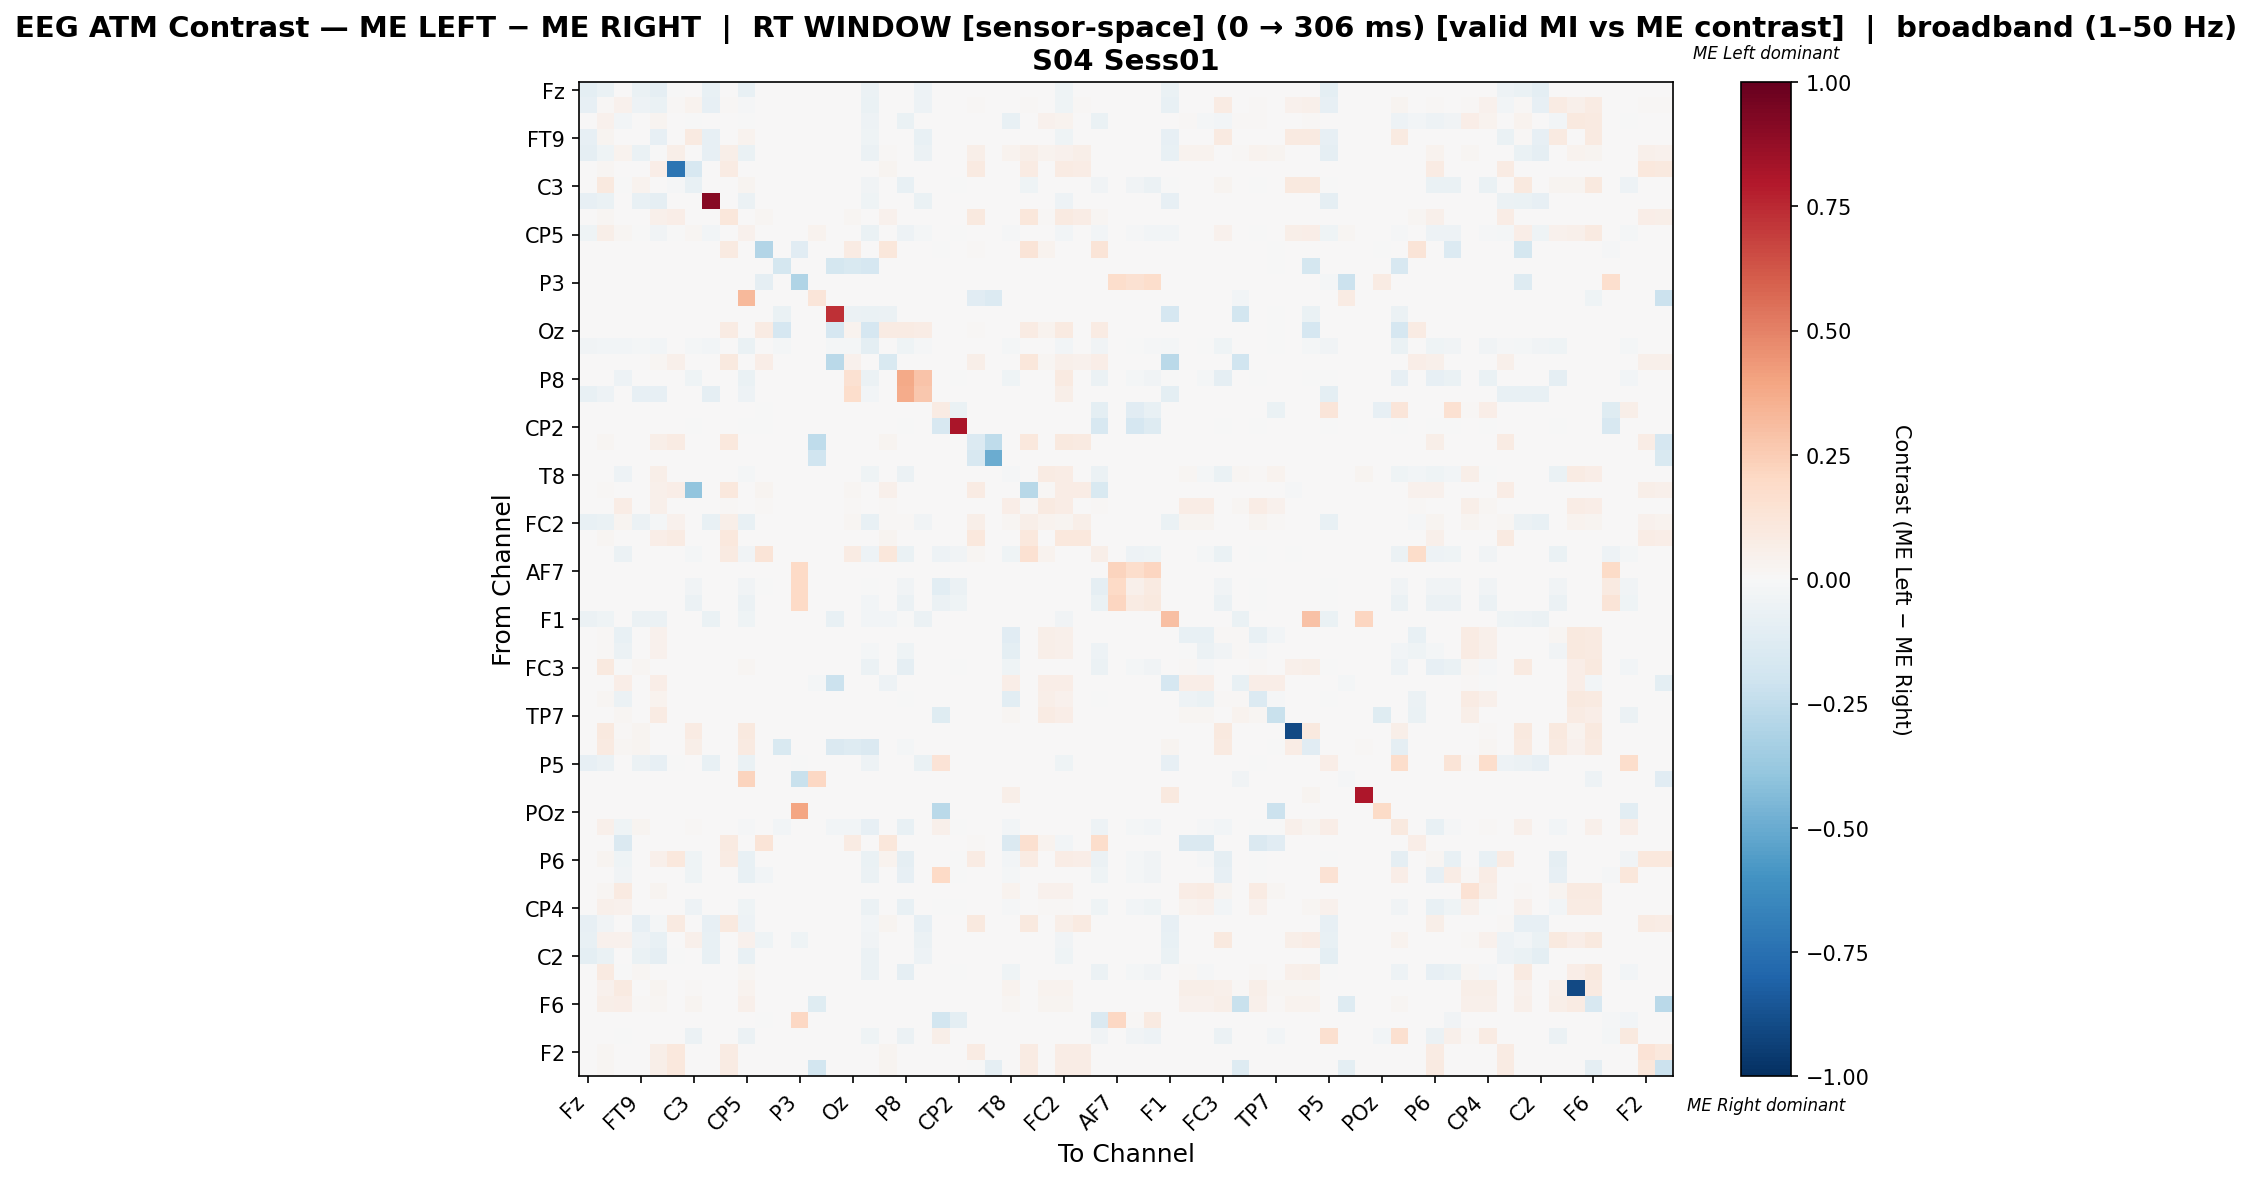

Values plotted in this chart, from the file beside it:
, Fz, F3, F7, FT9, FC5, FC1, C3, T7, TP9, CP5, CP1, Pz, P3, P7, O1, Oz, O2, P4, P8, TP10, CP6, CP2, Cz
Fz, -0.09597, -0.06357, 0.0, -0.06357, -0.0868, -0.0006112, 0.0, -0.07518, 0.0, -0.07763, 0.0, 0.0, 0.0, 0.0, 0.0, 0.0, -0.06051, 0.0, 0.0, -0.05379, 0.0, 0.0, 0.0
F3, -0.08435, 0.01197, 0.04073, -0.04875, -0.06937, 0.01498, 0.03652, -0.07867, 0.01498, -0.01181, 0.0, 0.0, 0.0, 0.0, 0.0, 0.0, -0.06326, 0.0009363, 0.0, -0.05028, 0.0, 0.0, 0.01498
F7, 0.0, 0.03916, -0.02641, 0.0, 0.02728, 0.0, -0.001665, 0.0, 0.0, -0.00447, 0.0, 0.0, 0.0, 0.0, 0.0, 0.0, -0.04994, 0.0, -0.06493, 0.0, 0.0, 0.0, 0.0
FT9, -0.07916, 0.03116, 0.0, 0.006518, -0.08514, 0.0, 0.09091, -0.08514, 0.0, 0.0349, 0.0, 0.0, 0.0, 0.0, 0.0, 0.0, -0.03958, 0.0, 0.0, -0.07244, 0.0, 0.0, 0.0
FC5, -0.08802, -0.04627, 0.03405, -0.06907, -0.00419, 0.05514, 0.0, -0.08068, 0.05514, -0.06907, 0.0, 0.0, 0.0, 0.0, 0.0, 0.0, -0.05562, 0.01243, 0.0, -0.05929, 0.0, 0.0, 0.05514
FC1, 0.0, 0.02001, 0.0, 0.0, 0.06379, -0.7328, -0.1584, 0.0, 0.08505, 0.0, 0.0, 0.0, 0.0, 0.0, 0.0, 0.0, 0.0, 0.02689, 0.0, 0.0, 0.0, 0.0, 0.08943
C3, 0.0, 0.09613, -0.000821, 0.0387, 0.0, -0.01149, -0.07136, 0.0, 0.0, 0.02634, 0.0, 0.0, 0.0, 0.0, 0.0, 0.0, -0.03695, 0.0, -0.07061, 0.0, 0.0, -0.001642, 0.0
T7, -0.08075, -0.06395, 0.0, -0.07364, -0.08656, 0.0, 0.0, 0.9102, 0.0, -0.06072, 0.0, 0.0, 0.0, 0.0, 0.0, 0.0, -0.04651, 0.0, 0.0, -0.06718, 0.0, 0.0, 0.0
TP9, 0.0, 0.01562, 0.0, 0.0, 0.0498, 0.06738, 0.0, 0.0, 0.1138, 0.0, 0.02295, 0.0, 0.0, 0.0, 0.0, 0.02051, 0.0, 0.04395, 0.0, 0.0, 0.0, 0.0, 0.0957
CP5, -0.04248, 0.0567, 0.01836, -0.005687, -0.03742, -0.0003372, 0.01862, -0.03102, 0.0, 0.04585, 0.0, 0.0, 0.0, 0.03602, 0.0, 0.0, -0.06709, 0.0, -0.0472, -0.01922, 0.0, -0.0006743, 0.0
CP1, 0.0, 0.0, 0.001894, 0.0, 0.001894, 0.0, 0.0, 0.0, 0.08712, 0.0, -0.2893, 0.0, -0.1163, 0.0, 0.0, 0.07955, 0.0, 0.1117, 0.0, 0.0, -0.002475, 0.0, 0.01515
Pz, 0.0, 0.0, 0.0, 0.0, 0.0, 0.0, 0.0, 0.0, 0.0, 0.0, 0.0, -0.1726, 0.0, 0.0, -0.1726, -0.1507, -0.1699, 0.0, 0.0, 0.0, 0.0, 0.0, 0.0
P3, 0.0, 0.0, 0.0, 0.0, 0.0, 0.0, 0.0, 0.0, 0.0, 0.0, -0.09, 0.0, -0.2971, 0.0, 0.0, 0.0, 0.0, 0.0, 0.0, 0.0, 0.0, 0.0, 0.0
P7, 0.0, 0.0, 0.0, 0.0, 0.0, 0.0, 0.0, 0.0, 0.0, 0.3239, 0.0, 0.0, 0.0, 0.1229, 0.0, 0.0, 0.0, 0.0, 0.0, 0.0, 0.0, 0.0, -0.1094
O1, 0.0, 0.0, 0.0, 0.0, 0.0, 0.0, 0.0, 0.0, 0.0, 0.0, 0.0, -0.0666, 0.0, 0.0, 0.7325, -0.05908, -0.0666, -0.06122, 0.0, 0.0, 0.0, 0.0, 0.0
Oz, 0.0, 0.0, 0.0, 0.0, 0.0, 0.0, 0.0, 0.0, 0.08301, 0.0, 0.08301, -0.1651, 0.0, 0.0, -0.1651, 0.03145, -0.1651, 0.08301, 0.08494, 0.07722, 0.0, 0.0, 0.01544
O2, -0.03411, -0.02619, -0.03032, -0.01757, -0.03067, 0.0, -0.0162, -0.02412, 0.0, -0.06926, 0.0, -0.02102, 0.0, 0.0, -0.02102, -0.01895, -0.1003, 0.0, -0.04583, -0.01206, 0.0, 0.0, 0.0
P4, 0.0, 0.0, 0.0, 0.0, 0.02323, 0.04757, 0.0, 0.0, 0.09845, 0.0, 0.06637, 0.0, 0.0, 0.0, -0.2698, 0.04646, 0.0, -0.1534, 0.0, 0.0, 0.0, 0.0, 0.05642
P8, 0.0, 0.0, -0.05258, 0.0, 0.0, 0.0, -0.03932, 0.0, 0.0, -0.06447, 0.0, 0.0, 0.0, 0.0, 0.0, 0.1505, -0.06081, 0.0, 0.3821, 0.2867, 0.0, -0.0009145, 0.0
TP10, -0.07335, -0.05216, 0.0, -0.08068, -0.08068, 0.0, 0.0, -0.08639, 0.0, -0.04808, 0.0, 0.0, 0.0, 0.0, 0.0, 0.1751, -0.03015, 0.0, 0.3687, 0.2663, 0.0, 0.0, 0.0
CP6, 0.0, 0.0, 0.0, 0.0, 0.0, 0.0, 0.0, 0.0, 0.0, 0.0, -0.0009833, 0.0, 0.0, 0.0, 0.0, 0.0, 0.0, 0.0, 0.0, 0.0, 0.08084, -0.06391, 0.0
CP2, 0.0, 0.0, 0.0, 0.0, 0.0, 0.0, -0.002532, 0.0, 0.0, -0.002532, -0.002532, 0.0, 0.0, 0.0, 0.0, 0.0, 0.0, 0.0, -0.002532, 0.0, -0.162, 0.8127, 0.0
Cz, 0.0, 0.01755, 0.0, 0.0, 0.05595, 0.07954, 0.0, 0.0, 0.1081, 0.0, 0.004937, 0.0, 0.0, -0.2568, 0.0, 0.004937, 0.0, 0.02852, 0.0, 0.0, 0.0, 0.0, -0.1365
C4, 0.0, 0.0, 0.0, 0.0, 0.0, 0.0, 0.0, 0.0, 0.0, 0.0, 0.0, 0.0, 0.0, -0.2011, 0.0, 0.0, 0.0, 0.0, 0.0, 0.0, 0.0, 0.0, -0.157
T8, 0.0, 0.0, -0.05013, 0.0, 0.06008, 0.0, 0.0, 0.0, 0.0, -0.01966, 0.0, 0.0, 0.0, 0.0, 0.0, 0.0, -0.04136, 0.0, -0.05966, 0.0, 0.0, 0.0, 0.0
FT10, 0.0, 0.01482, 0.0, 0.0, 0.04724, 0.06392, -0.3983, 0.0, 0.1028, 0.0, 0.03103, 0.0, 0.0, 0.0, 0.0, 0.01945, 0.0, 0.04724, 0.0, 0.0, 0.0, 0.0, 0.08569
FC6, 0.0, 0.0, 0.07761, 0.0, 0.05012, 0.0, 0.0, 0.0, 0.01536, 0.0, 0.01536, 0.0, 0.0, 0.0, 0.0, 0.01536, 0.0, 0.01536, 0.0, 0.0, 0.0, 0.0, 0.006467
FC2, -0.07576, -0.06448, 0.02475, -0.05556, -0.01795, 0.04512, 0.0, -0.07475, 0.06239, -0.07576, 0.0, 0.0, 0.0, 0.0, 0.0, 0.01621, -0.07273, 0.01516, 0.009165, -0.03164, 0.0, 0.0, 0.06239
F4, 0.0, 0.02093, 0.0, 0.0, 0.06671, 0.0811, 0.0, 0.0, 0.1027, 0.0, 0.0, 0.0, 0.0, 0.0, 0.0, 0.0, 0.0, 0.02812, 0.0, 0.0, 0.0, 0.0, 0.1027
F8, 0.0, 0.0, -0.05689, 0.0, 0.0, 0.0, -0.02207, 0.0, 0.09002, -0.03825, 0.1306, 0.0, 0.0, 0.0, 0.0, 0.08219, -0.05395, 0.1155, -0.06719, 0.0, -0.04708, -0.03188, 0.01566
AF7, 0.0, 0.0, 0.0, 0.0, 0.0, 0.0, 0.0, 0.0, 0.0, 0.0, 0.0, 0.0, 0.1976, 0.0, 0.0, 0.0, 0.0, 0.0, 0.0, 0.0, 0.0, 0.0, 0.0
AF3, 0.0, 0.0, 0.0, 0.0, 0.0, 0.0, -0.03839, 0.0, 0.0, -0.03839, -0.0009141, 0.0, 0.2003, 0.0, 0.0, 0.0, -0.001828, 0.0, -0.03839, 0.0, -0.1069, -0.06124, 0.0
AFz, 0.0, 0.0, 0.0, 0.0, 0.0, 0.0, -0.05556, 0.0, 0.0, -0.05556, 0.0, 0.0, 0.1994, 0.0, 0.0, 0.0, -0.02426, 0.0, -0.05556, 0.0, -0.05947, -0.04304, 0.0
F1, -0.05626, -0.04365, 0.0, -0.05529, -0.06062, 0.0, 0.0, -0.06402, 0.0, -0.04122, 0.0, 0.0, 0.0, 0.0, -0.07468, 0.0, -0.03055, -0.02764, -0.00388, -0.05868, 0.004525, 0.0, 0.0
F5, 0.0, 0.008513, -0.07499, 0.0, 0.0406, 0.0, 0.0, 0.0, 0.0, 0.0, 0.0, 0.0, 0.0, 0.0, 0.0, 0.0, 0.0, 0.0, 0.0, 0.0, 0.0, 0.0, 0.0
FT7, 0.0, 0.01139, -0.05545, 0.0, 0.03924, 0.0, 0.0, 0.0, 0.0, 0.0, 0.0, 0.0, 0.0, 0.0, 0.0, 0.0, -0.02051, 0.0, -0.04688, 0.0, 0.0, 0.0, 0.0
FC3, 0.0, 0.09498, -0.003144, 0.01692, 0.0, 0.0, 0.003486, 0.0, 0.0, 0.0167, 0.0, 0.0, 0.0, 0.0, 0.0, 0.0, -0.06045, 0.0, -0.09091, 0.0, 0.0, -0.0009091, 0.0
C1, 0.0, 0.0, 0.06706, 0.0, 0.06706, 0.0, 0.0, 0.0, 0.0, 0.0, 0.0, 0.0, 0.0, -0.0212, -0.212, 0.0, 0.0, -0.04988, 0.0, 0.0, 0.0, 0.0, 0.0
C5, 0.0, 0.01617, -0.0605, 0.0, 0.03713, 0.0, 0.0, 0.0, 0.0, 0.0005988, 0.0, 0.0, 0.0, 0.0, 0.0, 0.0, 0.0, 0.0, -0.004286, 0.0, 0.0, 0.0, 0.0
TP7, 0.0, 0.0, 0.02115, 0.0, 0.08467, 0.0, 0.0, 0.0, 0.0, 0.0, 0.0, 0.0, 0.0, 0.0, 0.0, 0.0, 0.0, 0.0, 0.0, 0.0, -0.1216, 0.0, 0.0
CP3, 0.0, 0.09658, 0.01006, 0.03119, 0.0, 0.0, 0.07847, 0.0, 0.0, 0.09658, 0.0, 0.0, 0.0, 0.0, 0.0, 0.0, 0.0, 0.0, 0.0, 0.0, 0.0, 0.0, 0.0
P1, 0.0, 0.08619, 0.02059, 0.02365, 0.0, 0.0, 0.0595, 0.0, 0.0, 0.08619, 0.0, -0.1502, 0.0, 0.0, -0.1479, -0.1291, -0.1455, 0.0, -0.01878, 0.0, 0.0007628, 0.0, 0.0
P5, -0.08485, -0.05585, 0.0, -0.06122, -0.08163, -0.0005371, 0.0, -0.07519, 0.0, -0.06821, 0.0, 0.0, -0.003759, 0.0, 0.0, 0.0, -0.05317, 0.0, 0.0, -0.06498, 0.1349, 0.0, 0.0
PO7, 0.0, 0.0, 0.0, 0.0, 0.0, 0.0, 0.0, 0.0, 0.0, 0.2252, 0.0, 0.0, -0.2238, 0.2087, 0.0, 0.0, 0.0, 0.0, 0.0, 0.0, 0.0, 0.0, 0.0
PO3, 0.0, 0.0, 0.0, 0.0, 0.0, 0.0, 0.0, 0.0, 0.0, 0.0, 0.0, 0.0, 0.0, 0.0, 0.0, 0.0, 0.0, 0.0, 0.0, 0.0, 0.0, 0.0, 0.0
POz, 0.0, 0.0, 0.0, 0.0, 0.0, 0.0, 0.0, 0.0, 0.0, 0.0, 0.0, 0.0, 0.3913, 0.0, 0.0, 0.0, 0.0, 0.0, 0.0, 0.0, -0.2662, 0.0, 0.0
PO4, 0.0, 0.04839, -0.03964, 0.02632, 0.0, 0.0, 0.01173, 0.0, 0.0, -0.01172, 0.0, -0.0243, 0.0, 0.0, -0.0243, -0.02344, -0.08099, 0.0, -0.07545, 0.0, 0.05433, -0.0008525, 0.0
PO8, 0.0, 0.0, -0.1443, 0.0, 0.0, 0.0, 0.0, 0.0, 0.08745, 0.0, 0.1274, 0.0, 0.0, 0.0, 0.0, 0.07985, 0.0, 0.1122, 0.0, 0.0, 0.0, 0.0, 0.01521
P6, 0.0, 0.02694, -0.04513, 0.0, 0.05051, 0.1069, -0.04361, 0.0, 0.07912, -0.0715, 0.0, 0.0, 0.0, 0.0, 0.0, 0.0, -0.06744, 0.0362, -0.08773, 0.0, 0.0, -0.001014, 0.08502
P2, 0.0, 0.0, -0.03324, 0.0, 0.0, 0.0, -0.04611, 0.0, 0.0, -0.0756, -0.02895, 0.0, 0.0, 0.0, 0.0, 0.0, -0.05684, 0.0, -0.07828, 0.0, 0.2015, -0.001072, 0.0
CPz, 0.0, 0.02043, 0.08916, 0.0, 0.02539, 0.0, 0.0, 0.0, 0.0, 0.004334, 0.0, 0.0, 0.0, 0.0, 0.0, 0.0, 0.0, 0.0, 0.0, 0.0, 0.003715, 0.0, 0.0
CP4, 0.0, 0.04749, 0.04683, 0.0, 0.0, 0.0, -0.04807, 0.0, 0.0, -0.04392, 0.0, 0.0, 0.0, 0.0, 0.0, 0.0, -0.05534, 0.0, -0.0777, 0.0, -0.00197, -0.001118, 0.0
TP8, -0.0794, -0.03429, 0.0, -0.08507, -0.01964, 0.08788, 0.0, -0.08507, 0.09942, -0.05009, 0.0, 0.0, 0.0, 0.0, 0.0, 0.0, -0.0293, 0.02758, 0.0, -0.08507, 0.0, 0.0, 0.09942
C6, -0.07082, 0.04567, 0.04565, -0.04947, -0.07082, 0.0, 0.04878, -0.07082, 0.0, 0.04207, -0.04525, 0.0, -0.04262, 0.0, 0.0, 0.0, -0.03607, 0.0, 0.0, -0.05836, 0.0, 0.0, 0.0
C2, -0.09594, -0.06396, 0.0, -0.06335, -0.08672, -0.000615, 0.0, -0.07503, 0.0, -0.07811, 0.0, 0.0, 0.0, 0.0, 0.0, 0.0, -0.06089, 0.0, 0.0, -0.05351, 0.0, 0.0, 0.0
FC4, 0.0, 0.09355, -0.002943, 0.01667, 0.0, 0.0, 0.003039, 0.0, 0.0, 0.0158, 0.0, 0.0, 0.0, 0.0, 0.0, 0.0, -0.06015, 0.0, -0.09046, 0.0, 0.0, -0.0009046, 0.0
FT8, 0.0, 0.04595, 0.08641, 0.0, 0.02435, 0.0, 0.008248, 0.0, 0.0, 0.03574, 0.0, 0.0, 0.0, 0.0, 0.0, 0.0, 0.0, 0.0, 0.0, 0.0, 0.0, 0.0, 0.0
F6, 0.0, 0.05794, 0.06893, 0.01032, 0.01632, 0.0, 0.02597, 0.0, 0.0, 0.04928, 0.0, 0.0, 0.0, -0.1206, 0.0, 0.0, 0.0, 0.0, 0.0, 0.0, 0.0, 0.0, 0.0
AF8, 0.0, 0.0, 0.0, 0.0, 0.0, 0.0, 0.0, 0.0, 0.0, 0.0, -0.004532, 0.0, 0.2035, 0.0, 0.0, 0.0, 0.0, 0.0, 0.0, 0.0, -0.1828, -0.09819, 0.0
AF4, 0.0, 0.0, -0.003868, 0.0, 0.0, 0.0, -0.05899, 0.0, 0.0, -0.06093, 0.0, 0.0, 0.0, 0.0, 0.0, 0.0, -0.04642, 0.0, -0.06093, 0.0, 0.06067, 0.0, 0.0
... 2 more rows
